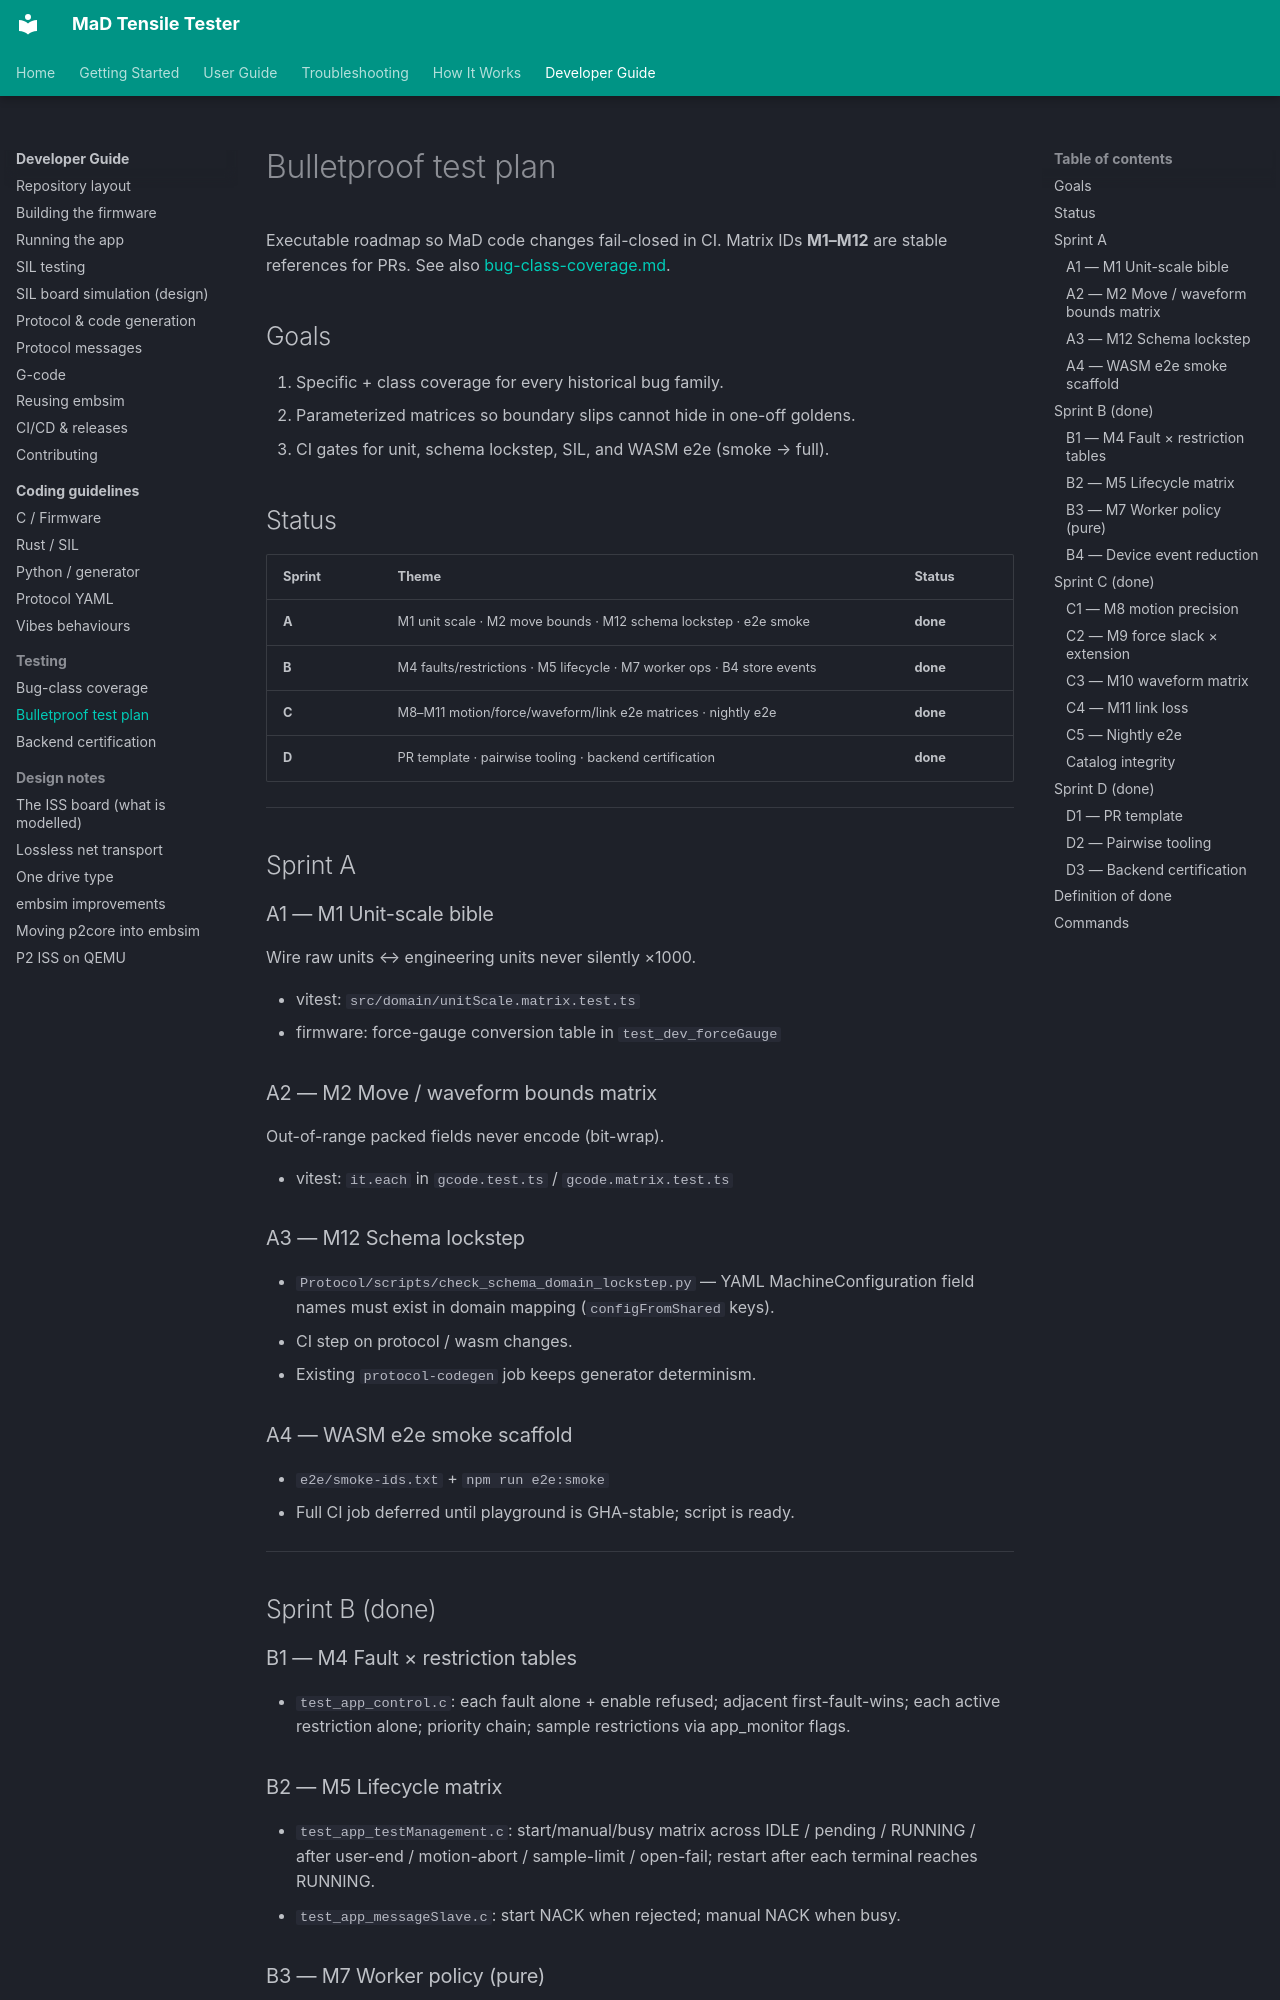

repository: RileyMcCarthy/MaD · page: dev/bulletproof-test-plan/index.html · generator: mkdocs

# Bulletproof test plan

Executable roadmap so MaD code changes fail-closed in CI. Matrix IDs **M1–M12**
are stable references for PRs. See also [bug-class-coverage.md](./bug-class-coverage.md).

## Goals

1. Specific + class coverage for every historical bug family.
2. Parameterized matrices so boundary slips cannot hide in one-off goldens.
3. CI gates for unit, schema lockstep, SIL, and WASM e2e (smoke → full).

## Status

| Sprint | Theme | Status |
|--------|--------|--------|
| **A** | M1 unit scale · M2 move bounds · M12 schema lockstep · e2e smoke | **done** |
| **B** | M4 faults/restrictions · M5 lifecycle · M7 worker ops · B4 store events | **done** |
| **C** | M8–M11 motion/force/waveform/link e2e matrices · nightly e2e | **done** |
| **D** | PR template · pairwise tooling · backend certification | **done** |

---

## Sprint A

### A1 — M1 Unit-scale bible

Wire raw units ↔ engineering units never silently ×1000.

- vitest: `src/domain/unitScale.matrix.test.ts`
- firmware: force-gauge conversion table in `test_dev_forceGauge`

### A2 — M2 Move / waveform bounds matrix

Out-of-range packed fields never encode (bit-wrap).

- vitest: `it.each` in `gcode.test.ts` / `gcode.matrix.test.ts`

### A3 — M12 Schema lockstep

- `Protocol/scripts/check_schema_domain_lockstep.py` — YAML MachineConfiguration
  field names must exist in domain mapping (`configFromShared` keys).
- CI step on protocol / wasm changes.
- Existing `protocol-codegen` job keeps generator determinism.

### A4 — WASM e2e smoke scaffold

- `e2e/smoke-ids.txt` + `npm run e2e:smoke`
- Full CI job deferred until playground is GHA-stable; script is ready.

---

## Sprint B (done)

### B1 — M4 Fault × restriction tables

- `test_app_control.c`: each fault alone + enable refused; adjacent first-fault-wins;
  each active restriction alone; priority chain; sample restrictions via app_monitor flags.

### B2 — M5 Lifecycle matrix

- `test_app_testManagement.c`: start/manual/busy matrix across IDLE / pending /
  RUNNING / after user-end / motion-abort / sample-limit / open-fail; restart
  after each terminal reaches RUNNING.
- `test_app_messageSlave.c`: start NACK when rejected; manual NACK when busy.
